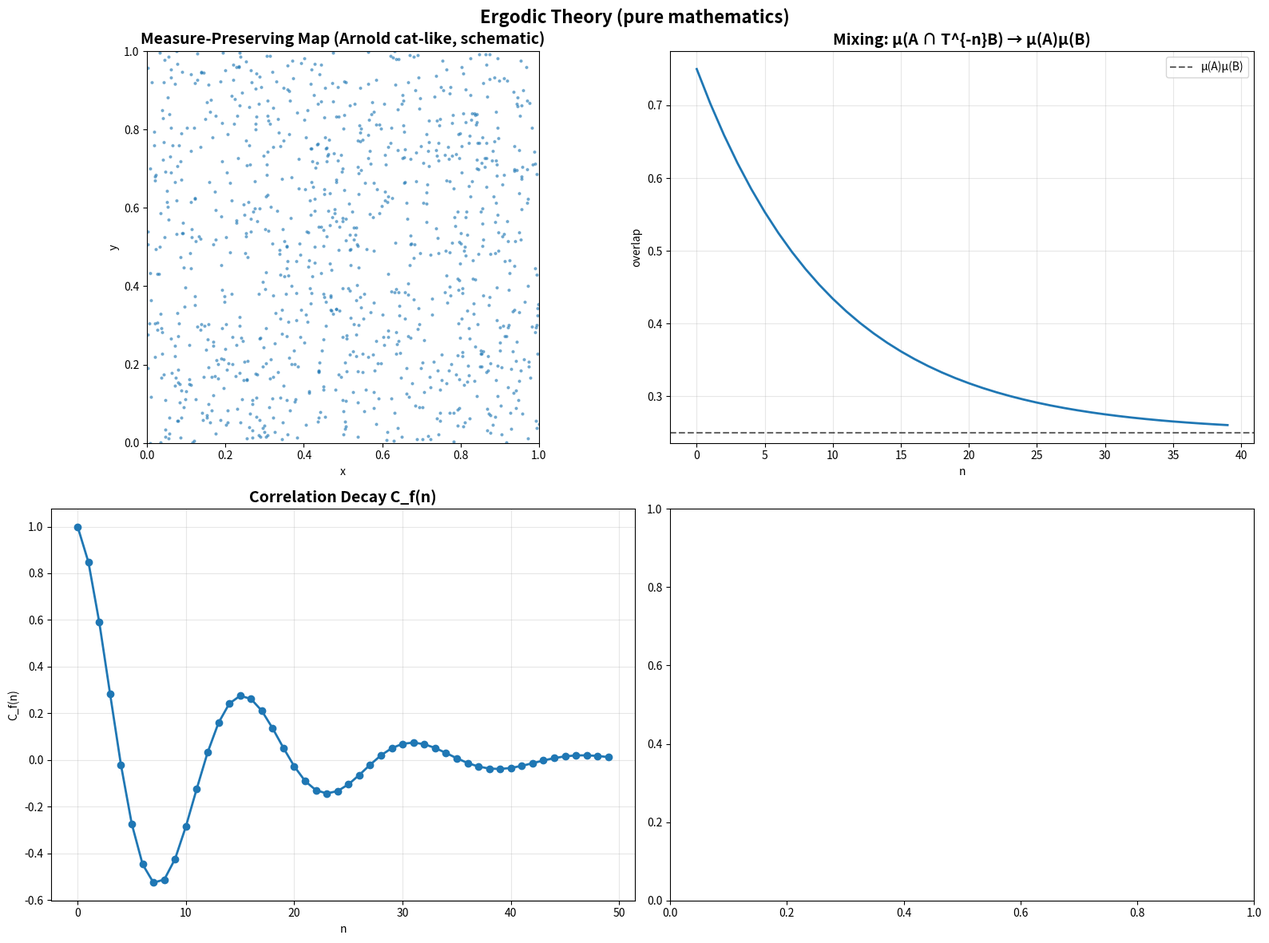

The matplotlib source for this figure: (Note: this script raises an exception after producing the figure.)
#!/usr/bin/env python3
"""
Ergodic Theory Generator (pure mathematics)
Measure-preserving maps, mixing schematic, and correlation decay.
"""

import matplotlib.pyplot as plt
import numpy as np
from pathlib import Path
from typing import Dict, Any


def generate_ergodic_theory() -> Dict[str, Any]:
    fig, ((ax1, ax2), (ax3, _)) = plt.subplots(2, 2, figsize=(16, 12))

    # 1) Measure-preserving map on unit square: (x,y) -> (x+y mod 1, x)
    ax1.set_title("Measure-Preserving Map (Arnold cat-like, schematic)", fontsize=14, weight='bold')
    rng = np.random.default_rng(0)
    pts = rng.random((1000, 2))
    for _ in range(3):
        x, y = pts[:,0], pts[:,1]
        pts = np.column_stack((((x + y) % 1.0), x))
    ax1.scatter(pts[:,0], pts[:,1], s=4, alpha=0.5)
    ax1.set_xlim(0,1)
    ax1.set_ylim(0,1)
    ax1.set_aspect('equal')
    ax1.set_xlabel('x')
    ax1.set_ylabel('y')

    # 2) Mixing schematic: overlap of sets under T^n
    ax2.set_title("Mixing: μ(A ∩ T^{-n}B) → μ(A)μ(B)", fontsize=14, weight='bold')
    n = np.arange(0, 40)
    overlap = 0.25 + 0.5*np.exp(-n/10.0)
    ax2.plot(n, overlap, lw=2)
    ax2.axhline(0.25, color='k', linestyle='--', alpha=0.6, label='μ(A)μ(B)')
    ax2.set_xlabel('n')
    ax2.set_ylabel('overlap')
    ax2.grid(True, alpha=0.3)
    ax2.legend()

    # 3) Correlation decay for observable f
    ax3.set_title("Correlation Decay C_f(n)", fontsize=14, weight='bold')
    n = np.arange(0, 50)
    corr = np.exp(-n/12.0) * np.cos(0.4*n)
    ax3.plot(n, corr, 'o-', lw=2)
    ax3.set_xlabel('n')
    ax3.set_ylabel('C_f(n)')
    ax3.grid(True, alpha=0.3)

    fig.suptitle("Ergodic Theory (pure mathematics)", fontsize=16, weight='bold')
    plt.tight_layout()
    out = Path("figures/outputs/ergodic_theory.png")
    fig.savefig(out, dpi=300, bbox_inches='tight')
    plt.close(fig)
    return {"file": str(out), "category": "advanced_mathematics", "topic": "ergodic_theory"}


if __name__ == "__main__":
    res = generate_ergodic_theory()
    print(f"Generated: {res['file']}")
